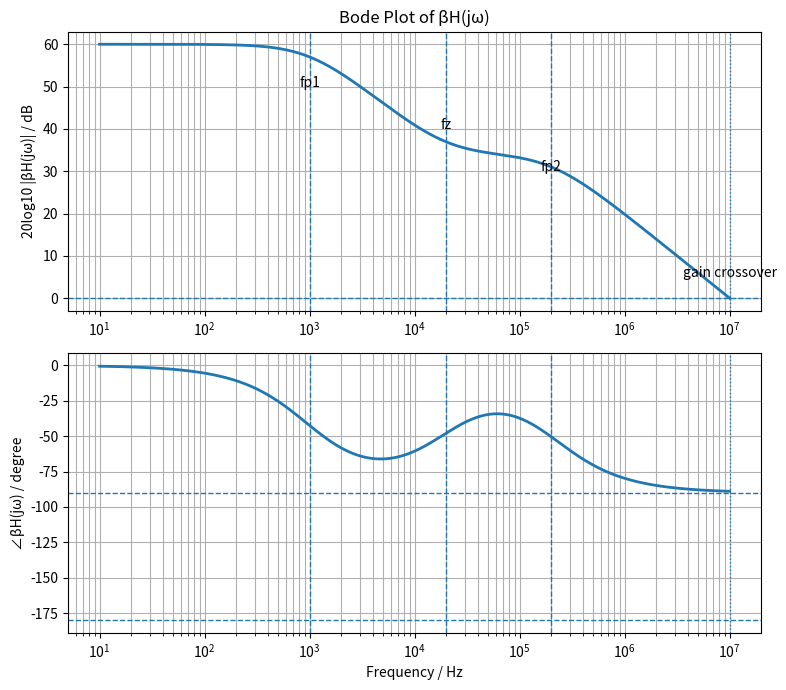

The script that saved this image:
import numpy as np
import matplotlib.pyplot as plt

A0 = 1000
fp1 = 1e3
fz  = 20e3
fp2 = 200e3

wp1 = 2 * np.pi * fp1
wz  = 2 * np.pi * fz
wp2 = 2 * np.pi * fp2

f = np.logspace(1, 7, 2000)
w = 2 * np.pi * f
s = 1j * w

T = A0 * (1 + s / wz) / ((1 + s / wp1) * (1 + s / wp2))

mag_db = 20 * np.log10(np.abs(T))
phase_deg = np.angle(T, deg=True)

idx_cross = np.argmin(np.abs(mag_db))
f_cross = f[idx_cross]

plt.figure(figsize=(8, 7))

# 上图：幅频
plt.subplot(2, 1, 1)
plt.semilogx(f, mag_db, linewidth=2)
plt.axhline(0, linestyle="--", linewidth=1)
plt.axvline(fp1, linestyle="--", linewidth=1)
plt.axvline(fz, linestyle="--", linewidth=1)
plt.axvline(fp2, linestyle="--", linewidth=1)
plt.axvline(f_cross, linestyle=":", linewidth=1)
plt.ylabel("20log10 |βH(jω)| / dB")
plt.title("Bode Plot of βH(jω)")
plt.grid(True, which="both")
plt.text(fp1, max(mag_db)-10, "fp1", ha="center")
plt.text(fz, max(mag_db)-20, "fz", ha="center")
plt.text(fp2, max(mag_db)-30, "fp2", ha="center")
plt.text(f_cross, 5, "gain crossover", ha="center")

# 下图：相频
plt.subplot(2, 1, 2)
plt.semilogx(f, phase_deg, linewidth=2)
plt.axhline(-90, linestyle="--", linewidth=1)
plt.axhline(-180, linestyle="--", linewidth=1)
plt.axvline(fp1, linestyle="--", linewidth=1)
plt.axvline(fz, linestyle="--", linewidth=1)
plt.axvline(fp2, linestyle="--", linewidth=1)
plt.axvline(f_cross, linestyle=":", linewidth=1)
plt.xlabel("Frequency / Hz")
plt.ylabel("∠βH(jω) / degree")
plt.grid(True, which="both")

plt.tight_layout()
plt.show()
